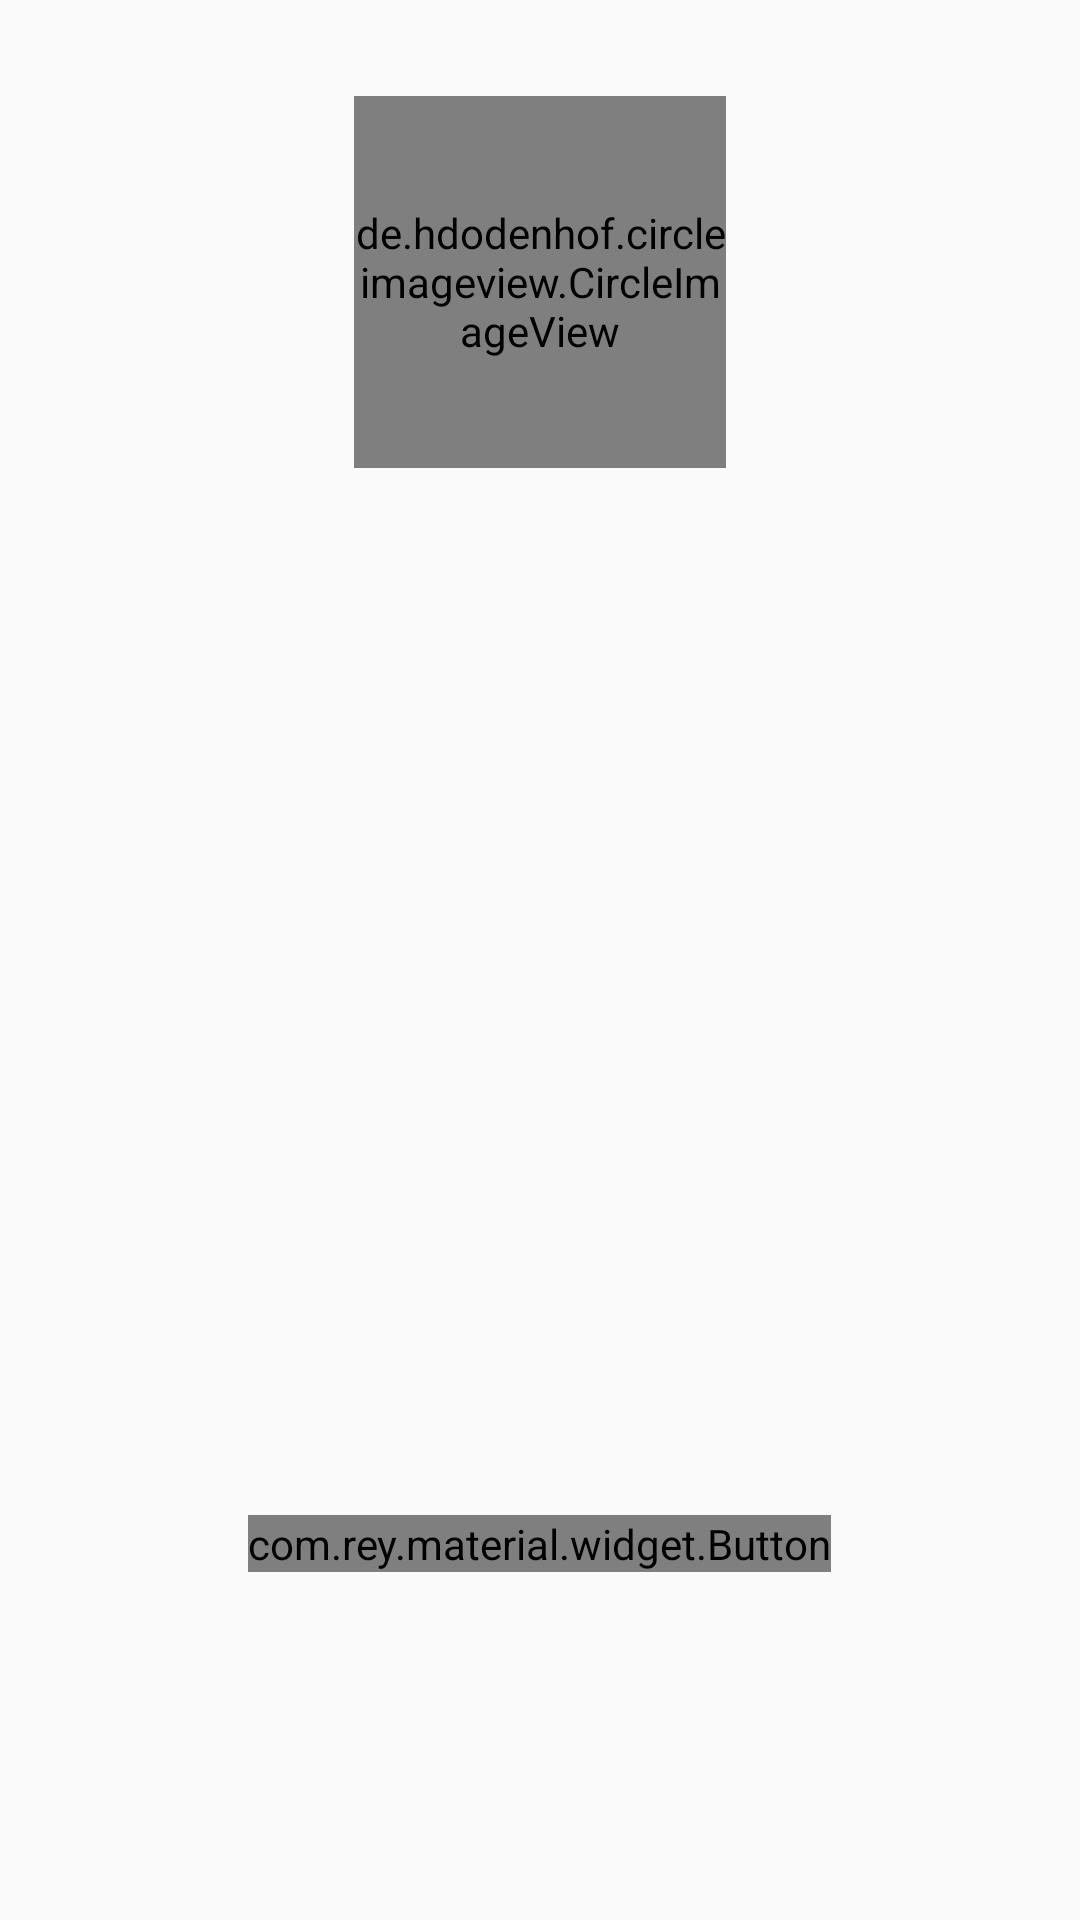

Layout XML and referenced resources for this Android screen:
<!-- AndroidManifest.xml: application theme MyTravelTheme -->
<!-- res/layout/fragment_account.xml -->
<?xml version="1.0" encoding="utf-8"?>
<layout xmlns:android="http://schemas.android.com/apk/res/android"
    xmlns:app="http://schemas.android.com/apk/res-auto"
    xmlns:tools="http://schemas.android.com/tools">

    <data>

        <variable
            name="nome"
            type="String" />

        <variable
            name="email"
            type="String" />
    </data>

    <RelativeLayout
        android:id="@+id/account_tab"
        android:layout_width="match_parent"
        android:layout_height="match_parent"
        android:paddingBottom="@dimen/activity_vertical_margin"
        android:paddingLeft="@dimen/activity_horizontal_margin"
        android:paddingRight="@dimen/activity_horizontal_margin"
        android:paddingTop="@dimen/activity_vertical_margin"
        tools:context=".activity.MainActivity">

        <de.hdodenhof.circleimageview.CircleImageView
            android:id="@+id/profile_image"
            android:layout_width="124dp"
            android:layout_height="124dp"
            android:layout_centerHorizontal="true"
            android:layout_marginTop="16dp"
            android:src="@drawable/account"
            app:civ_border_color="@color/primary_dark"
            app:civ_border_width="2dp" />

        <TextView
            android:id="@+id/name"
            android:layout_width="wrap_content"
            android:layout_height="wrap_content"
            android:layout_below="@id/profile_image"
            android:layout_centerHorizontal="true"
            android:layout_marginTop="16dp"
            android:text="@{nome}"
            android:textColor="@color/primary_text"
            android:textSize="24sp" />

        <TextView
            android:id="@+id/email"
            android:layout_width="wrap_content"
            android:layout_height="wrap_content"
            android:layout_below="@id/name"
            android:layout_centerHorizontal="true"
            android:layout_marginTop="16dp"
            android:text="@{email}"
            android:textColor="@color/secondary_text"
            android:textSize="18sp" />

        <com.rey.material.widget.Button
            android:id="@+id/bt_logout"
            style="@style/FacebookLoginButton"
            android:layout_width="wrap_content"
            android:layout_height="wrap_content"
            android:layout_alignParentBottom="true"
            android:layout_centerHorizontal="true"
            android:layout_marginBottom="100dp"
            android:text="@string/logout"
            app:rd_enable="true" />


    </RelativeLayout>

</layout>
<!-- resources referenced by this layout -->
<resources>
  <color name="primary_dark">#F57C00</color>
  <color name="primary_text">#212121</color>
  <color name="secondary_text">#757575</color>
  <dimen name="activity_horizontal_margin">16dp</dimen>
  <dimen name="activity_vertical_margin">16dp</dimen>
  <!-- drawable account (drawable) -->
  <vector xmlns:android="http://schemas.android.com/apk/res/android"
      android:width="24dp"
      android:height="24dp"
      android:viewportHeight="24"
      android:viewportWidth="24">
      <path
          android:fillColor="#DCEDC8"
          android:pathData="M12,4A4,4 0 0,1 16,8A4,4 0 0,1 12,12A4,4 0 0,1 8,8A4,4 0 0,1 12,4M12,14C16.42,14 20,15.79 20,18V20H4V18C4,15.79 7.58,14 12,14Z" />
  </vector>
  <style name="MyTravelTheme" parent="MyTravelTheme.Base">
  
      </style>
  <style name="MyTravelTheme.Base" parent="Theme.AppCompat.Light.DarkActionBar">
          <item name="colorPrimary">@color/primary</item>
          <item name="colorPrimaryDark">@color/primary_dark</item>
          <item name="colorAccent">@color/accent</item>
          <item name="windowNoTitle">true</item>
          <item name="windowActionBar">false</item>
      </style>
  <color name="primary">#FF9800</color>
  <color name="accent">#8BC34A</color>
</resources>
